Dataset: all_data (GitHub, phj1120/2021_mentoring). Classes: hcsr04, keypad, LCD keypad shield, LCD 1602 display, LED, PPD42NS dust sensor, RFID module.

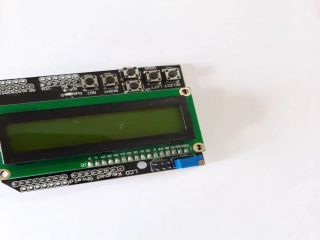
Label: LCD keypad shield

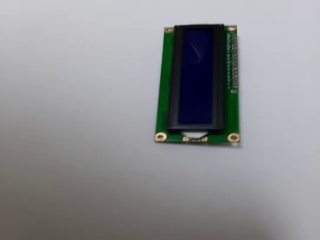
Label: LCD 1602 display

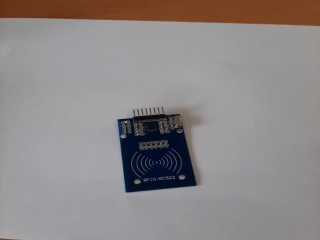
Label: RFID module

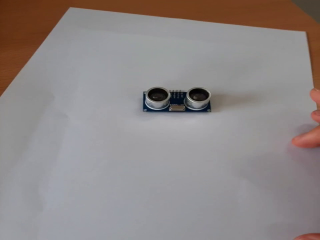
Label: hcsr04

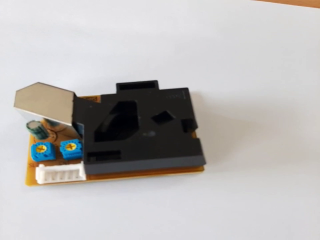
Label: PPD42NS dust sensor

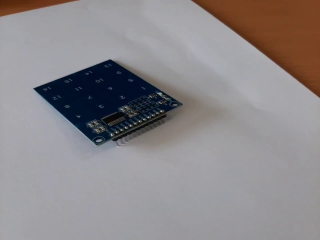
Label: keypad
